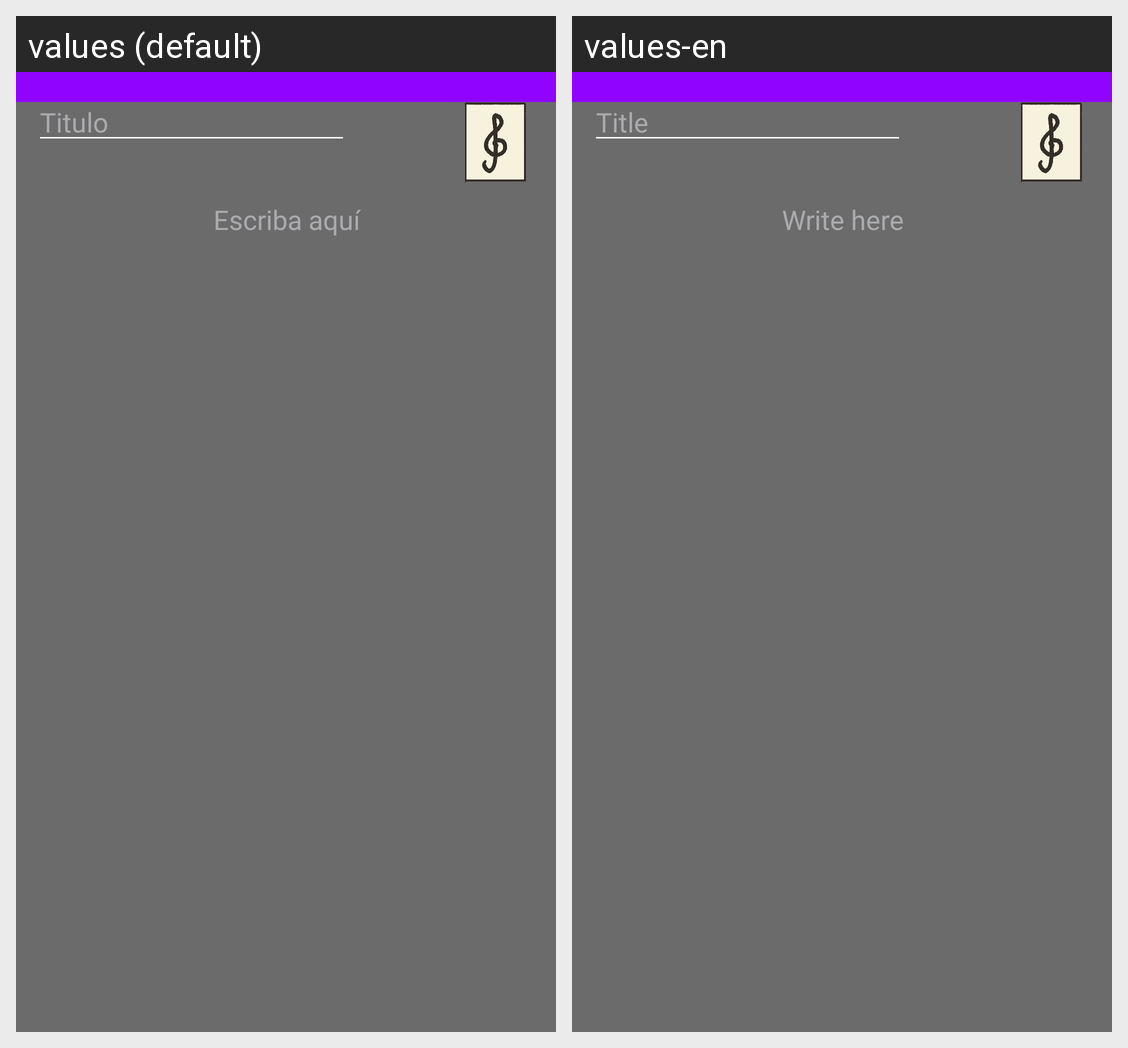

Strings drawn on this Android screen and how each of the app's shown locales translates them:
Android screen res/layout/activity_notas.xml rendered under 2 locales, left to right: values (default), values-en. Device: Nexus 5 (rendered at 1080×1920; each locale shown at half size, 540×960, under a caption strip naming it); theme Theme.Demokat.
Strings drawn on this screen, with the default value and each locale's value (text and hints the layout hard-codes, and strings that could not be matched under every locale, appear in the picture but are not listed):

escriba_aqui
  values: Escriba aquí
  values-en: Write here

titulo
  values: Titulo
  values-en: Title
